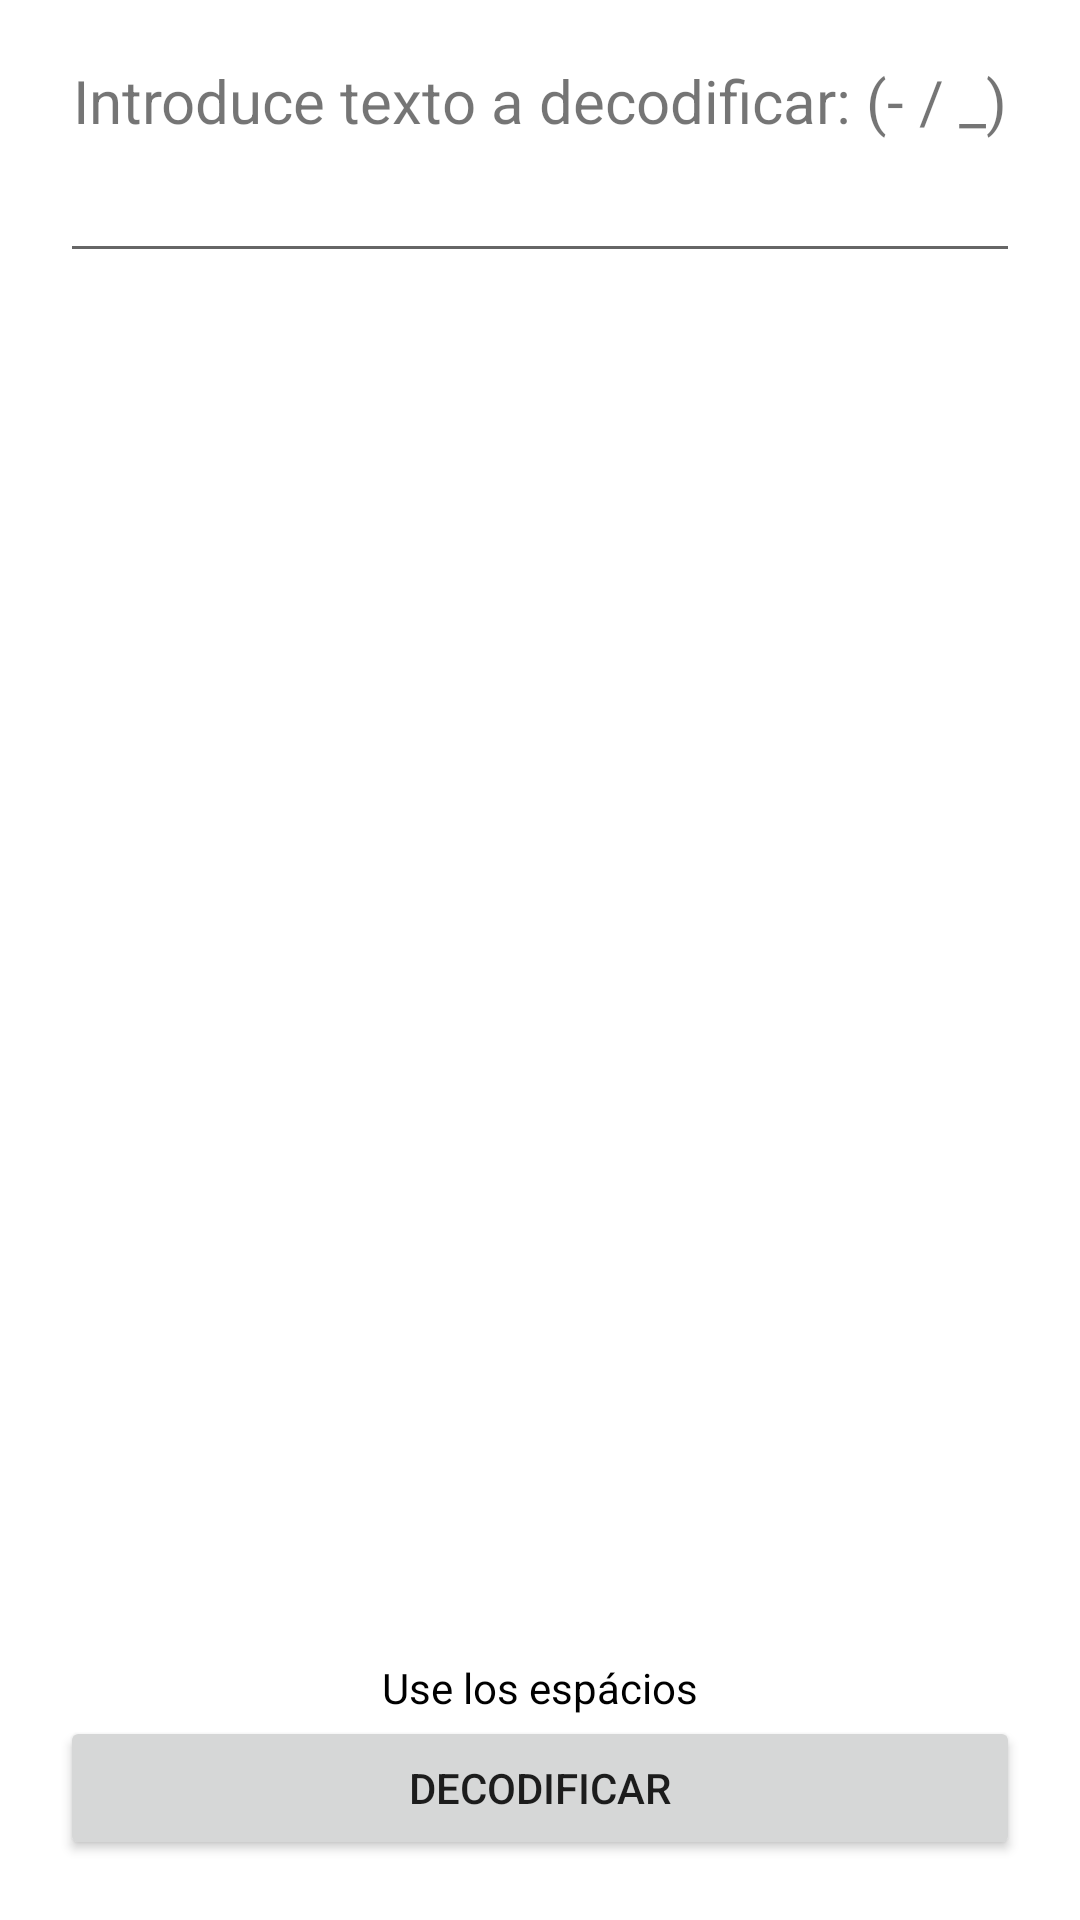

Here is an Android app screen rendered from its layout file. Give the layout XML and the strings, colors and styles it references.
<!-- AndroidManifest.xml: application theme Theme.AplicacionParaEmergencia -->
<!-- res/layout/activity_decodificar.xml -->
<?xml version="1.0" encoding="utf-8"?>
<androidx.constraintlayout.widget.ConstraintLayout xmlns:android="http://schemas.android.com/apk/res/android"
    xmlns:app="http://schemas.android.com/apk/res-auto"
    xmlns:tools="http://schemas.android.com/tools"
    android:layout_width="match_parent"
    android:layout_height="match_parent"
    android:padding="20sp"
    tools:context=".Decodificar">

    <LinearLayout
        android:id="@+id/linearLayout"
        android:layout_width="match_parent"
        android:layout_height="wrap_content"
        android:gravity="center"
        android:orientation="vertical"
        app:layout_constraintEnd_toEndOf="parent"
        app:layout_constraintStart_toStartOf="parent"
        app:layout_constraintTop_toTopOf="parent">

        <TextView
            android:id="@+id/tvTexto"
            android:layout_width="wrap_content"
            android:layout_height="wrap_content"
            android:text="Introduce texto a decodificar: (- / _)"
            android:textSize="20sp" />

        <EditText
            android:id="@+id/etTexto"
            android:layout_width="match_parent"
            android:layout_height="wrap_content"
            android:ems="10"
            android:inputType="textMultiLine|textNoSuggestions|textPersonName|textCapSentences"
            android:maxLines="7"
            android:textSize="20sp" />
    </LinearLayout>

    <ScrollView
        android:layout_width="match_parent"
        android:layout_height="0dp"
        app:layout_constraintBottom_toTopOf="@+id/textView"
        app:layout_constraintEnd_toEndOf="parent"
        app:layout_constraintStart_toStartOf="parent"
        app:layout_constraintTop_toBottomOf="@+id/linearLayout">

        <TextView
            android:id="@+id/tvResultado"
            android:layout_width="wrap_content"
            android:layout_height="wrap_content"
            android:textSize="40sp" />
    </ScrollView>

    <TextView
        android:id="@+id/textView"
        android:layout_width="wrap_content"
        android:layout_height="wrap_content"
        android:text="Use los espácios"
        android:textColor="@color/black"
        app:layout_constraintBottom_toTopOf="@+id/btncodificar"
        app:layout_constraintEnd_toEndOf="parent"
        app:layout_constraintStart_toStartOf="parent" />

    <Button
        android:id="@+id/btncodificar"
        android:layout_width="0dp"
        android:layout_height="wrap_content"
        android:layout_weight="1"
        android:text="DECODIFICAR"
        app:layout_constraintBottom_toBottomOf="parent"
        app:layout_constraintEnd_toEndOf="parent"
        app:layout_constraintStart_toStartOf="parent" />


</androidx.constraintlayout.widget.ConstraintLayout>
<!-- resources referenced by this layout -->
<resources>
  <color name="black">#FF000000</color>
  <style name="Theme.AplicacionParaEmergencia" parent="Theme.MaterialComponents.DayNight.DarkActionBar">
          <item name="font">@font/cantata_one</item>
      </style>
</resources>
